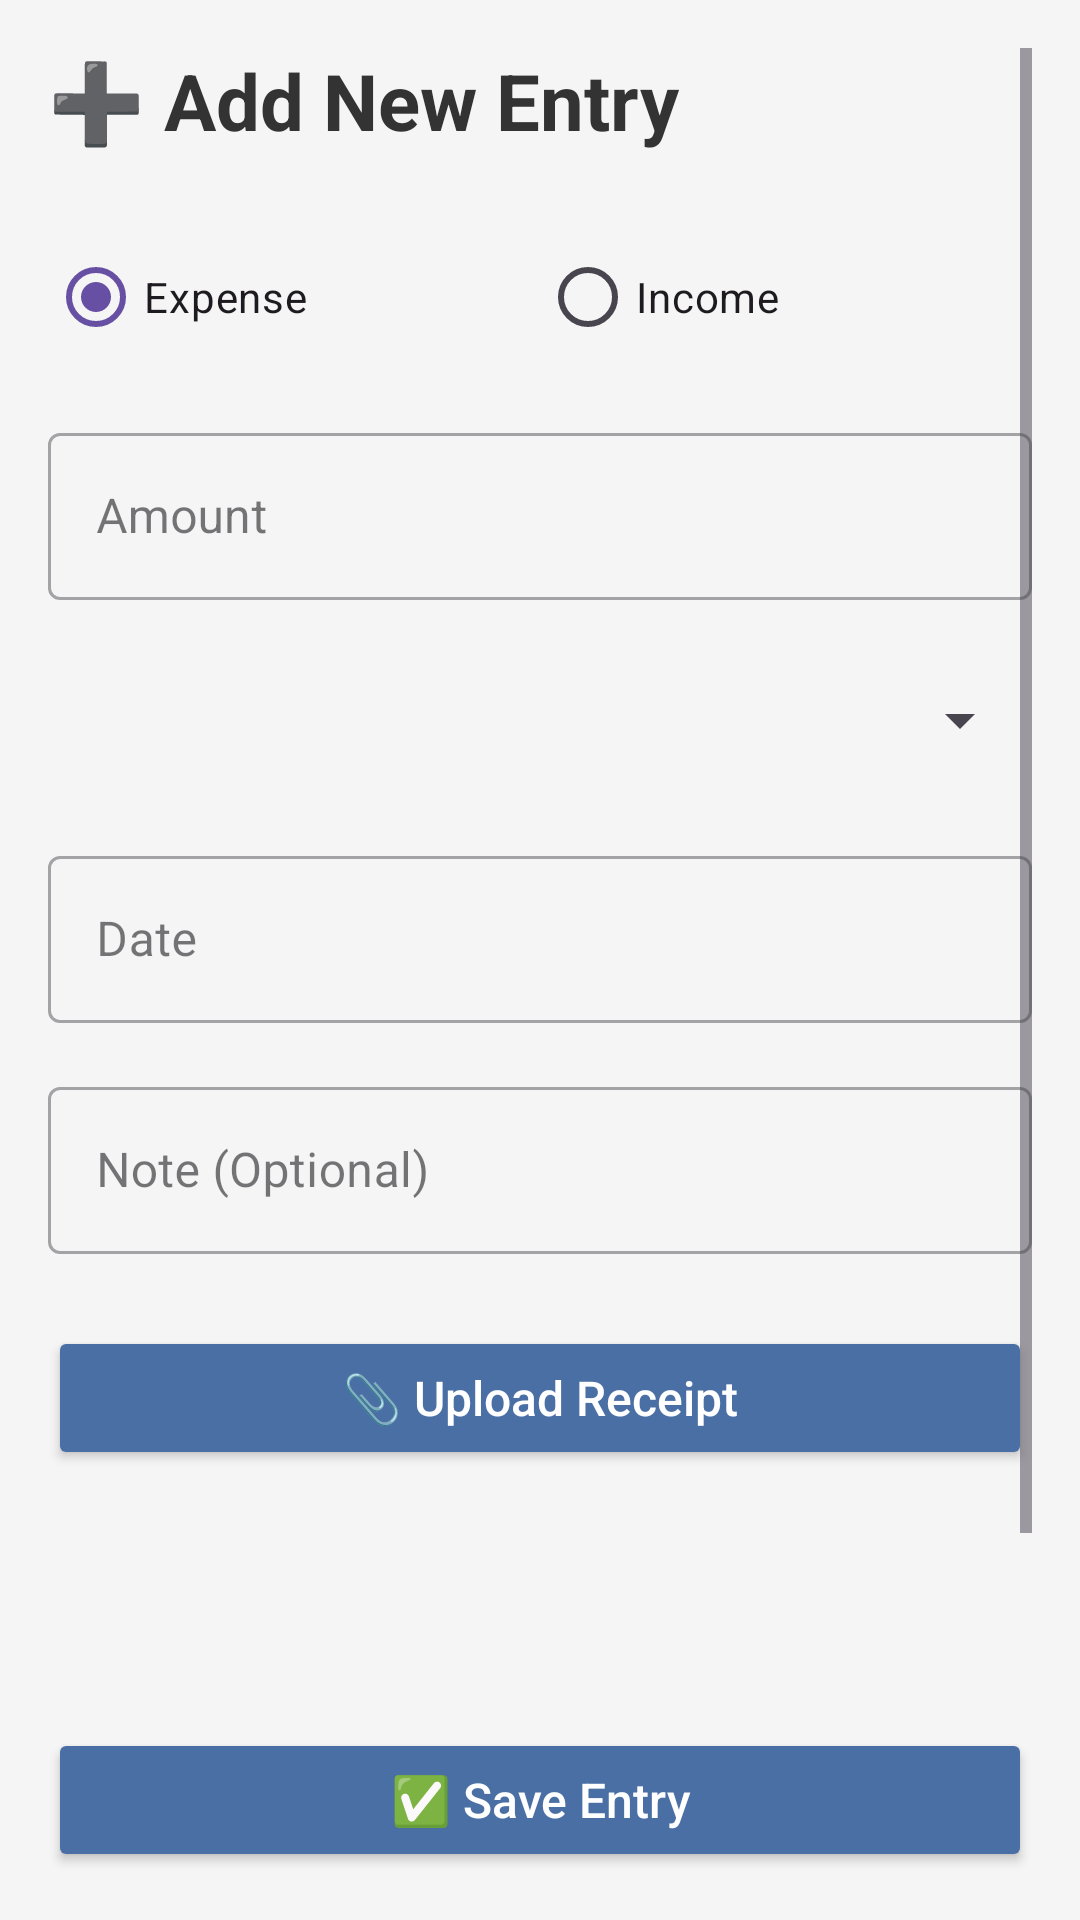

Reconstruct the res/layout file that produces this screen, plus the resources it refers to.
<!-- AndroidManifest.xml: application theme Theme.SindiswaSinazo -->
<!-- res/layout/activity_add_entry.xml -->
<?xml version="1.0" encoding="utf-8"?>
<RelativeLayout xmlns:android="http://schemas.android.com/apk/res/android"
    xmlns:tools="http://schemas.android.com/tools"
    xmlns:app="http://schemas.android.com/apk/res-auto"
    android:layout_width="match_parent"
    android:layout_height="match_parent"
    android:background="#F5F5F5"
    tools:context=".ui.AddEntryActivity">

    
    <ScrollView
        android:layout_width="match_parent"
        android:layout_height="match_parent"
        android:padding="16dp"
        android:fillViewport="true">

        <LinearLayout
            android:layout_width="match_parent"
            android:layout_height="wrap_content"
            android:orientation="vertical"
            android:paddingBottom="80dp">

            
            <TextView
                android:layout_width="wrap_content"
                android:layout_height="wrap_content"
                android:text="➕ Add New Entry"
                android:textSize="26sp"
                android:textStyle="bold"
                android:textColor="#333333"
                android:layout_marginBottom="24dp" />

            
            <RadioGroup
                android:id="@+id/typeRadioGroup"
                android:layout_width="match_parent"
                android:layout_height="wrap_content"
                android:orientation="horizontal"
                android:layout_marginBottom="16dp">

                <RadioButton
                    android:id="@+id/expenseRadioButton"
                    android:layout_width="0dp"
                    android:layout_height="wrap_content"
                    android:layout_weight="1"
                    android:text="Expense"
                    android:checked="true" />

                <RadioButton
                    android:id="@+id/incomeRadioButton"
                    android:layout_width="0dp"
                    android:layout_height="wrap_content"
                    android:layout_weight="1"
                    android:text="Income" />
            </RadioGroup>

            
            <com.google.android.material.textfield.TextInputLayout
                android:layout_width="match_parent"
                android:layout_height="wrap_content"
                android:layout_marginBottom="16dp"
                style="@style/Widget.MaterialComponents.TextInputLayout.OutlinedBox">

                <com.google.android.material.textfield.TextInputEditText
                    android:id="@+id/amountEditText"
                    android:layout_width="match_parent"
                    android:layout_height="wrap_content"
                    android:hint="Amount"
                    android:inputType="numberDecimal" />
            </com.google.android.material.textfield.TextInputLayout>

            
            <com.google.android.material.textfield.TextInputLayout
                android:layout_width="match_parent"
                android:layout_height="wrap_content"
                android:layout_marginBottom="16dp"
                android:hint="Select Category"
                style="@style/Widget.MaterialComponents.TextInputLayout.OutlinedBox">

                <Spinner
                    android:id="@+id/categorySpinner"
                    android:layout_width="match_parent"
                    android:layout_height="wrap_content"
                    android:spinnerMode="dropdown"
                    android:minHeight="48dp" />
            </com.google.android.material.textfield.TextInputLayout>

            
            <com.google.android.material.textfield.TextInputLayout
                android:layout_width="match_parent"
                android:layout_height="wrap_content"
                android:layout_marginBottom="16dp"
                style="@style/Widget.MaterialComponents.TextInputLayout.OutlinedBox">

                <com.google.android.material.textfield.TextInputEditText
                    android:id="@+id/dateEditText"
                    android:layout_width="match_parent"
                    android:layout_height="wrap_content"
                    android:hint="Date"
                    android:inputType="date"
                    android:focusable="false" />
            </com.google.android.material.textfield.TextInputLayout>

            
            <com.google.android.material.textfield.TextInputLayout
                android:layout_width="match_parent"
                android:layout_height="wrap_content"
                android:layout_marginBottom="24dp"
                style="@style/Widget.MaterialComponents.TextInputLayout.OutlinedBox">

                <com.google.android.material.textfield.TextInputEditText
                    android:id="@+id/noteEditText"
                    android:layout_width="match_parent"
                    android:layout_height="wrap_content"
                    android:hint="Note (Optional)"
                    android:inputType="textCapSentences" />
            </com.google.android.material.textfield.TextInputLayout>

            
            <Button
                android:id="@+id/uploadReceiptButton"
                android:layout_width="match_parent"
                android:layout_height="wrap_content"
                android:text="📎 Upload Receipt"
                android:textAllCaps="false"
                android:textColor="@android:color/white"
                android:backgroundTint="#4A6FA5"
                android:textSize="16sp"
                android:layout_marginBottom="8dp" />

            
            <ImageView
                android:id="@+id/receiptImageView"
                android:layout_width="match_parent"
                android:layout_height="200dp"
                android:layout_marginTop="8dp"
                android:scaleType="centerCrop" />
        </LinearLayout>
    </ScrollView>

    
    <Button
        android:id="@+id/saveEntryButton"
        android:layout_width="match_parent"
        android:layout_height="wrap_content"
        android:text="✅ Save Entry"
        android:textAllCaps="false"
        android:textColor="@android:color/white"
        android:backgroundTint="#4A6FA5"
        android:textSize="16sp"
        android:layout_alignParentBottom="true"
        android:layout_margin="16dp" />
</RelativeLayout>
<!-- resources referenced by this layout -->
<resources>
  <style name="Theme.SindiswaSinazo" parent="Base.Theme.SindiswaSinazo" />
  <style name="Base.Theme.SindiswaSinazo" parent="Theme.Material3.DayNight.NoActionBar">
          
          
      </style>
</resources>
